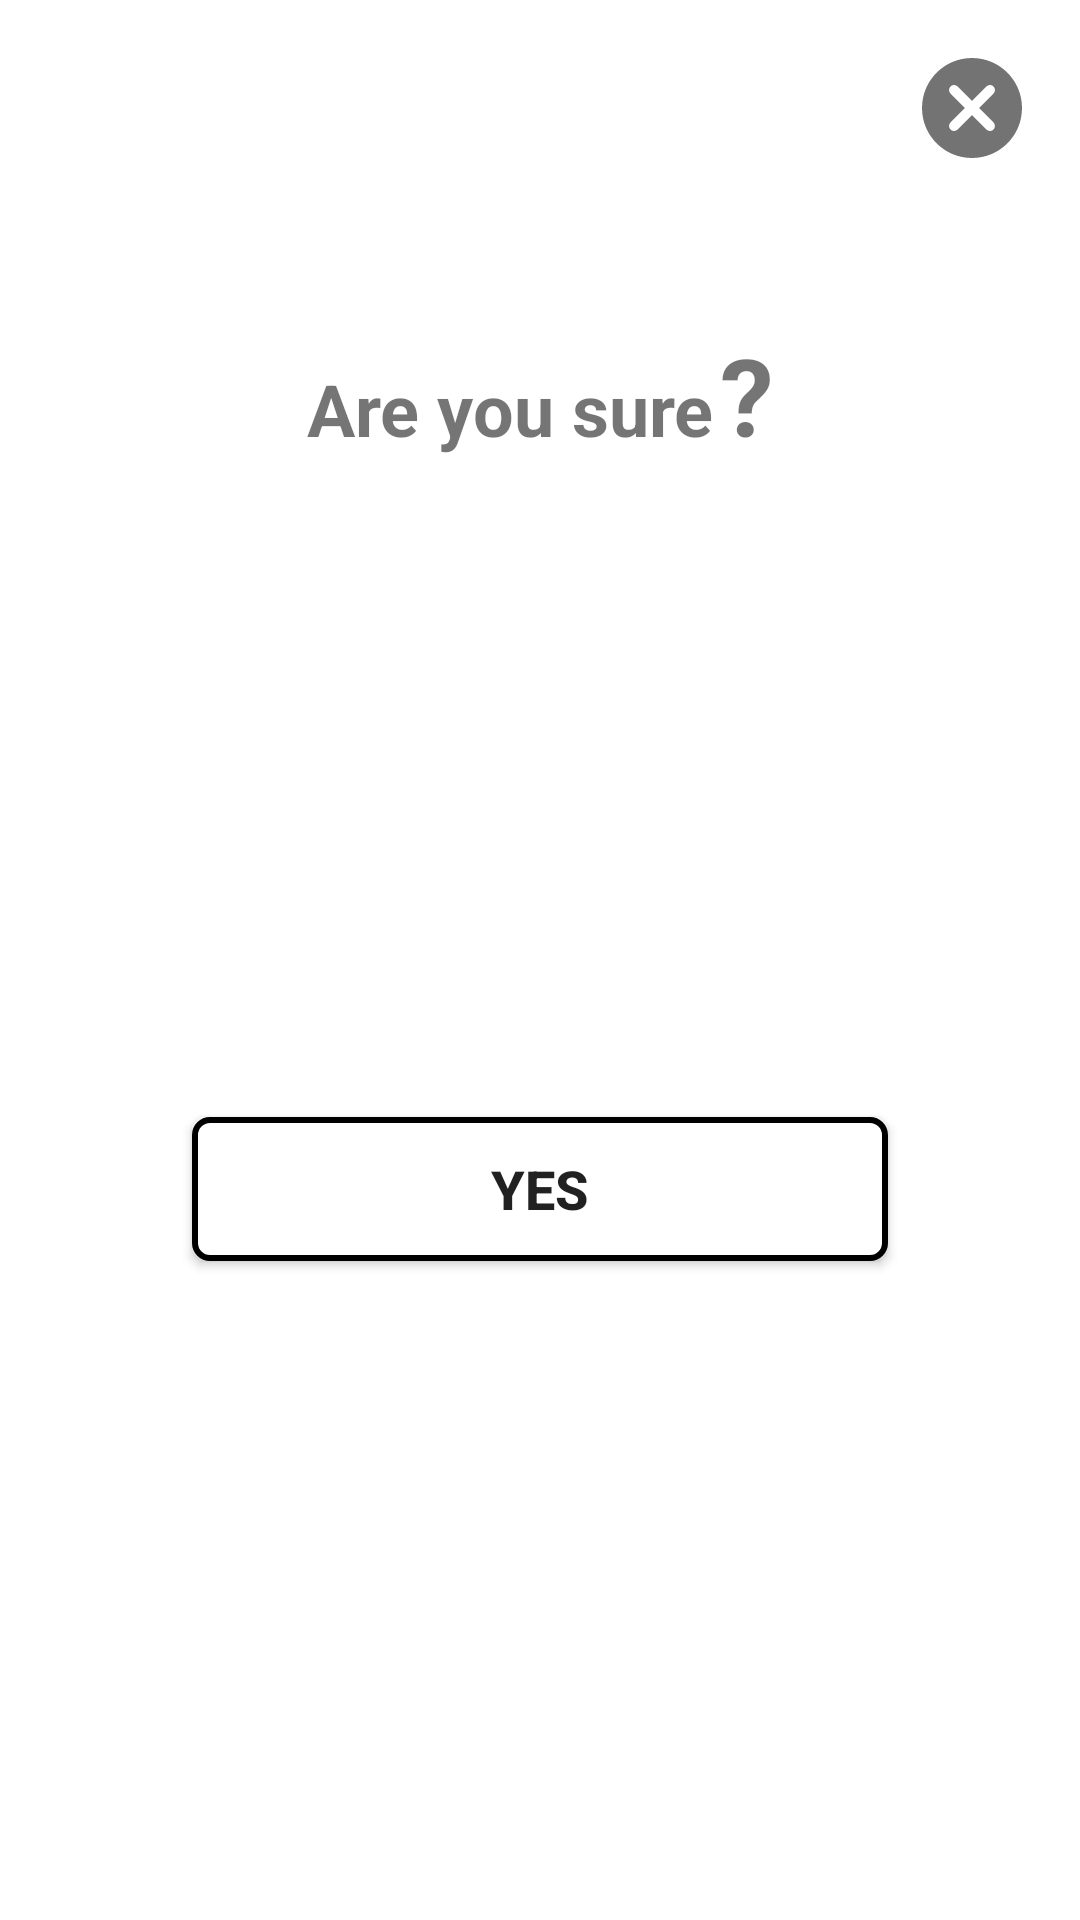

This screen was rendered from an Android layout file. Write that file and the resources it references.
<!-- AndroidManifest.xml: application theme AppTheme -->
<!-- res/layout/dialog_confirmation.xml -->
<?xml version="1.0" encoding="utf-8"?>
<androidx.constraintlayout.widget.ConstraintLayout xmlns:android="http://schemas.android.com/apk/res/android"
    xmlns:app="http://schemas.android.com/apk/res-auto"
    android:layout_width="match_parent"
    android:layout_height="wrap_content">

    <ImageButton
        android:id="@+id/dialog_confirmation_close"
        android:layout_width="40dp"
        android:layout_height="40dp"
        android:layout_marginTop="16dp"
        android:layout_marginEnd="16dp"
        android:background="@android:color/transparent"
        android:contentDescription="@string/close"
        android:scaleType="fitCenter"
        android:src="@drawable/ic_round_cancel_24"
        app:layout_constraintEnd_toEndOf="parent"
        app:layout_constraintTop_toTopOf="parent" />

    <TextView
        android:id="@+id/textView2"
        android:layout_width="wrap_content"
        android:layout_height="wrap_content"
        android:layout_marginTop="64dp"
        android:text="@string/are_you_sure"
        android:textSize="24sp"
        android:textStyle="bold"
        app:layout_constraintEnd_toEndOf="parent"
        app:layout_constraintEnd_toStartOf="@+id/textView3"
        app:layout_constraintHorizontal_bias="0.5"
        app:layout_constraintHorizontal_chainStyle="packed"
        app:layout_constraintStart_toStartOf="parent"
        app:layout_constraintTop_toBottomOf="@+id/dialog_confirmation_close" />

    <androidx.appcompat.widget.AppCompatButton
        android:id="@+id/dialog_confirmation_yes"
        android:layout_width="match_parent"
        android:layout_height="wrap_content"
        android:layout_margin="64dp"
        android:background="@drawable/button_border_bg"
        android:text="@string/yes"
        android:textColor="@color/orange"
        android:textSize="18sp"
        android:textStyle="bold"
        app:layout_constraintBottom_toBottomOf="parent"
        app:layout_constraintEnd_toEndOf="parent"
        app:layout_constraintStart_toStartOf="parent"
        app:layout_constraintTop_toBottomOf="@+id/textView2" />

    <TextView
        android:id="@+id/textView3"
        android:layout_width="wrap_content"
        android:layout_height="wrap_content"
        android:layout_marginStart="2dp"
        android:text="@string/question_mark"
        android:textSize="36sp"
        android:textStyle="bold"
        app:layout_constraintBaseline_toBaselineOf="@+id/textView2"
        app:layout_constraintEnd_toEndOf="parent"
        app:layout_constraintHorizontal_bias="0.5"
        app:layout_constraintHorizontal_chainStyle="packed"
        app:layout_constraintStart_toEndOf="@+id/textView2" />
</androidx.constraintlayout.widget.ConstraintLayout>
<!-- resources referenced by this layout -->
<resources>
  <!-- drawable button_border_bg (drawable) -->
  <?xml version="1.0" encoding="utf-8"?>
  <shape xmlns:android="http://schemas.android.com/apk/res/android"
      android:shape="rectangle">
      <solid android:color="@color/white" />
      <stroke
          android:width="2dp"
          android:color="@color/orange" />
      <corners android:radius="5dp" />
  </shape>
  <!-- drawable ic_round_cancel_24 (drawable) -->
  <vector android:height="24dp" android:tint="#737373"
      android:viewportHeight="24" android:viewportWidth="24"
      android:width="24dp" xmlns:android="http://schemas.android.com/apk/res/android">
      <path android:fillColor="@android:color/white" android:pathData="M12,2C6.47,2 2,6.47 2,12s4.47,10 10,10 10,-4.47 10,-10S17.53,2 12,2zM16.3,16.3c-0.39,0.39 -1.02,0.39 -1.41,0L12,13.41 9.11,16.3c-0.39,0.39 -1.02,0.39 -1.41,0 -0.39,-0.39 -0.39,-1.02 0,-1.41L10.59,12 7.7,9.11c-0.39,-0.39 -0.39,-1.02 0,-1.41 0.39,-0.39 1.02,-0.39 1.41,0L12,10.59l2.89,-2.89c0.39,-0.39 1.02,-0.39 1.41,0 0.39,0.39 0.39,1.02 0,1.41L13.41,12l2.89,2.89c0.38,0.38 0.38,1.02 0,1.41z"/>
  </vector>
  <string name="are_you_sure">Are you sure</string>
  <string name="close">close</string>
  <string name="question_mark">\?</string>
  <string name="yes">Yes</string>
  <style name="AppTheme" parent="Theme.MaterialComponents.Light.NoActionBar">
          <item name="colorPrimary">@color/colorPrimary</item>
          <item name="colorPrimaryDark">@color/colorPrimaryDark</item>
          <item name="colorAccent">@color/colorAccent</item>
      </style>
  <!-- not gathered from this repository: default colours our renderer supplied (Android Studio template values) -->
  <color name="white">#FFFFFFFF</color>
  <color name="colorPrimary">#FF6200EE</color>
  <color name="colorPrimaryDark">#FF3700B3</color>
  <color name="colorAccent">#FF03DAC5</color>
</resources>
